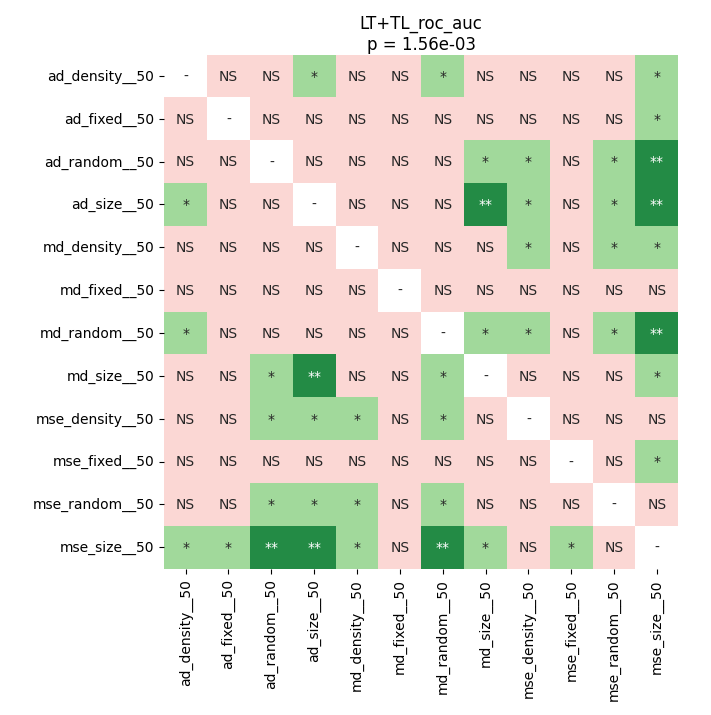

The table this chart was drawn from, first rows:
	ad_density__50	ad_fixed__50	ad_random__50	ad_size__50	md_density__50	md_fixed__50	md_random__50	md_size__50	mse_density__50	mse_fixed__50	mse_random__50	mse_size__50
ad_density__50	1.0	0.8739	0.2314	0.0432	0.8317	0.9799	0.01083	0.2265	0.1286	0.8601	0.1062	0.01477
ad_fixed__50	0.8739	1.0	0.3322	0.3391	0.8461	0.9799	0.2265	0.4095	0.2265	0.8601	0.2265	0.0432
ad_random__50	0.2314	0.3322	1.0	0.4509	0.7292	0.4344	0.3391	0.04872	0.03357	0.2265	0.0432	0.006714
ad_size__50	0.0432	0.3391	0.4509	1.0	0.4509	0.2127	0.8461	0.00705	0.0141	0.2692	0.01083	0.003021
md_density__50	0.8317	0.8461	0.7292	0.4509	1.0	0.7586	0.3938	0.05475	0.0432	0.9693	0.03357	0.01007
md_fixed__50	0.9799	0.9799	0.4344	0.2127	0.7586	1.0	0.08319	0.4095	0.3391	0.9693	0.2893	0.1286
md_random__50	0.01083	0.2265	0.3391	0.8461	0.3938	0.08319	1.0	0.01231	0.01477	0.1542	0.01083	0.003021
md_size__50	0.2265	0.4095	0.04872	0.00705	0.05475	0.4095	0.01231	1.0	0.2314	0.3322	0.1542	0.0432
mse_density__50	0.1286	0.2265	0.03357	0.0141	0.0432	0.3391	0.01477	0.2314	1.0	0.2499	0.8739	0.6169
mse_fixed__50	0.8601	0.8601	0.2265	0.2692	0.9693	0.9693	0.1542	0.3322	0.2499	1.0	0.2314	0.02123
mse_random__50	0.1062	0.2265	0.0432	0.01083	0.03357	0.2893	0.01083	0.1542	0.8739	0.2314	1.0	0.5124
mse_size__50	0.01477	0.0432	0.006714	0.003021	0.01007	0.1286	0.003021	0.0432	0.6169	0.02123	0.5124	1.0
